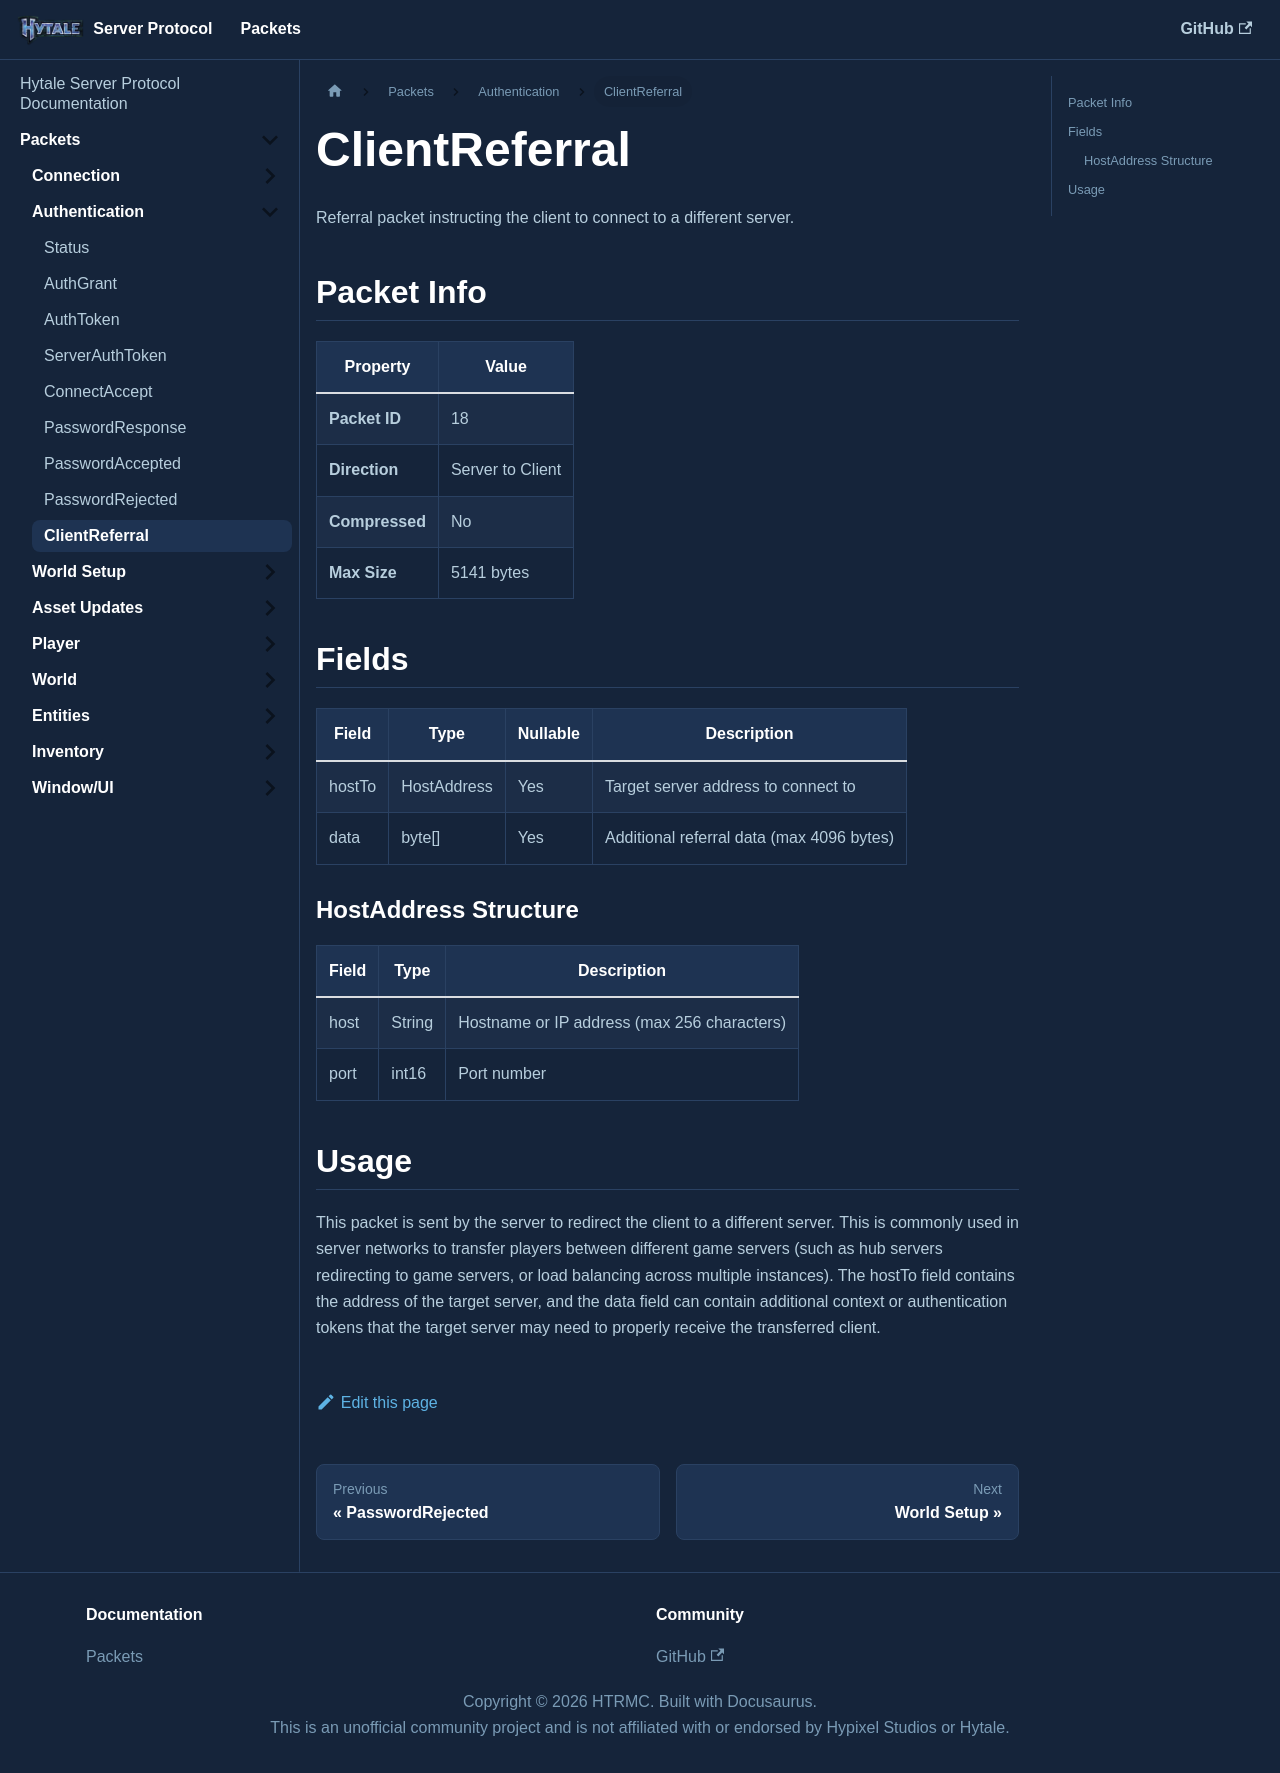

repository: HTRMC/HytaleServerDocs · page: docs/packets/auth/clientreferral/index.html · generator: docusaurus

---
sidebar_position: 9
---

# ClientReferral

Referral packet instructing the client to connect to a different server.

## Packet Info

| Property | Value |
|----------|-------|
| **Packet ID** | 18 |
| **Direction** | Server to Client |
| **Compressed** | No |
| **Max Size** | 5141 bytes |

## Fields

| Field | Type | Nullable | Description |
|-------|------|----------|-------------|
| hostTo | HostAddress | Yes | Target server address to connect to |
| data | byte[] | Yes | Additional referral data (max 4096 bytes) |

### HostAddress Structure

| Field | Type | Description |
|-------|------|-------------|
| host | String | Hostname or IP address (max 256 characters) |
| port | int16 | Port number |

## Usage

This packet is sent by the server to redirect the client to a different server. This is commonly used in server networks to transfer players between different game servers (such as hub servers redirecting to game servers, or load balancing across multiple instances). The hostTo field contains the address of the target server, and the data field can contain additional context or authentication tokens that the target server may need to properly receive the transferred client.
